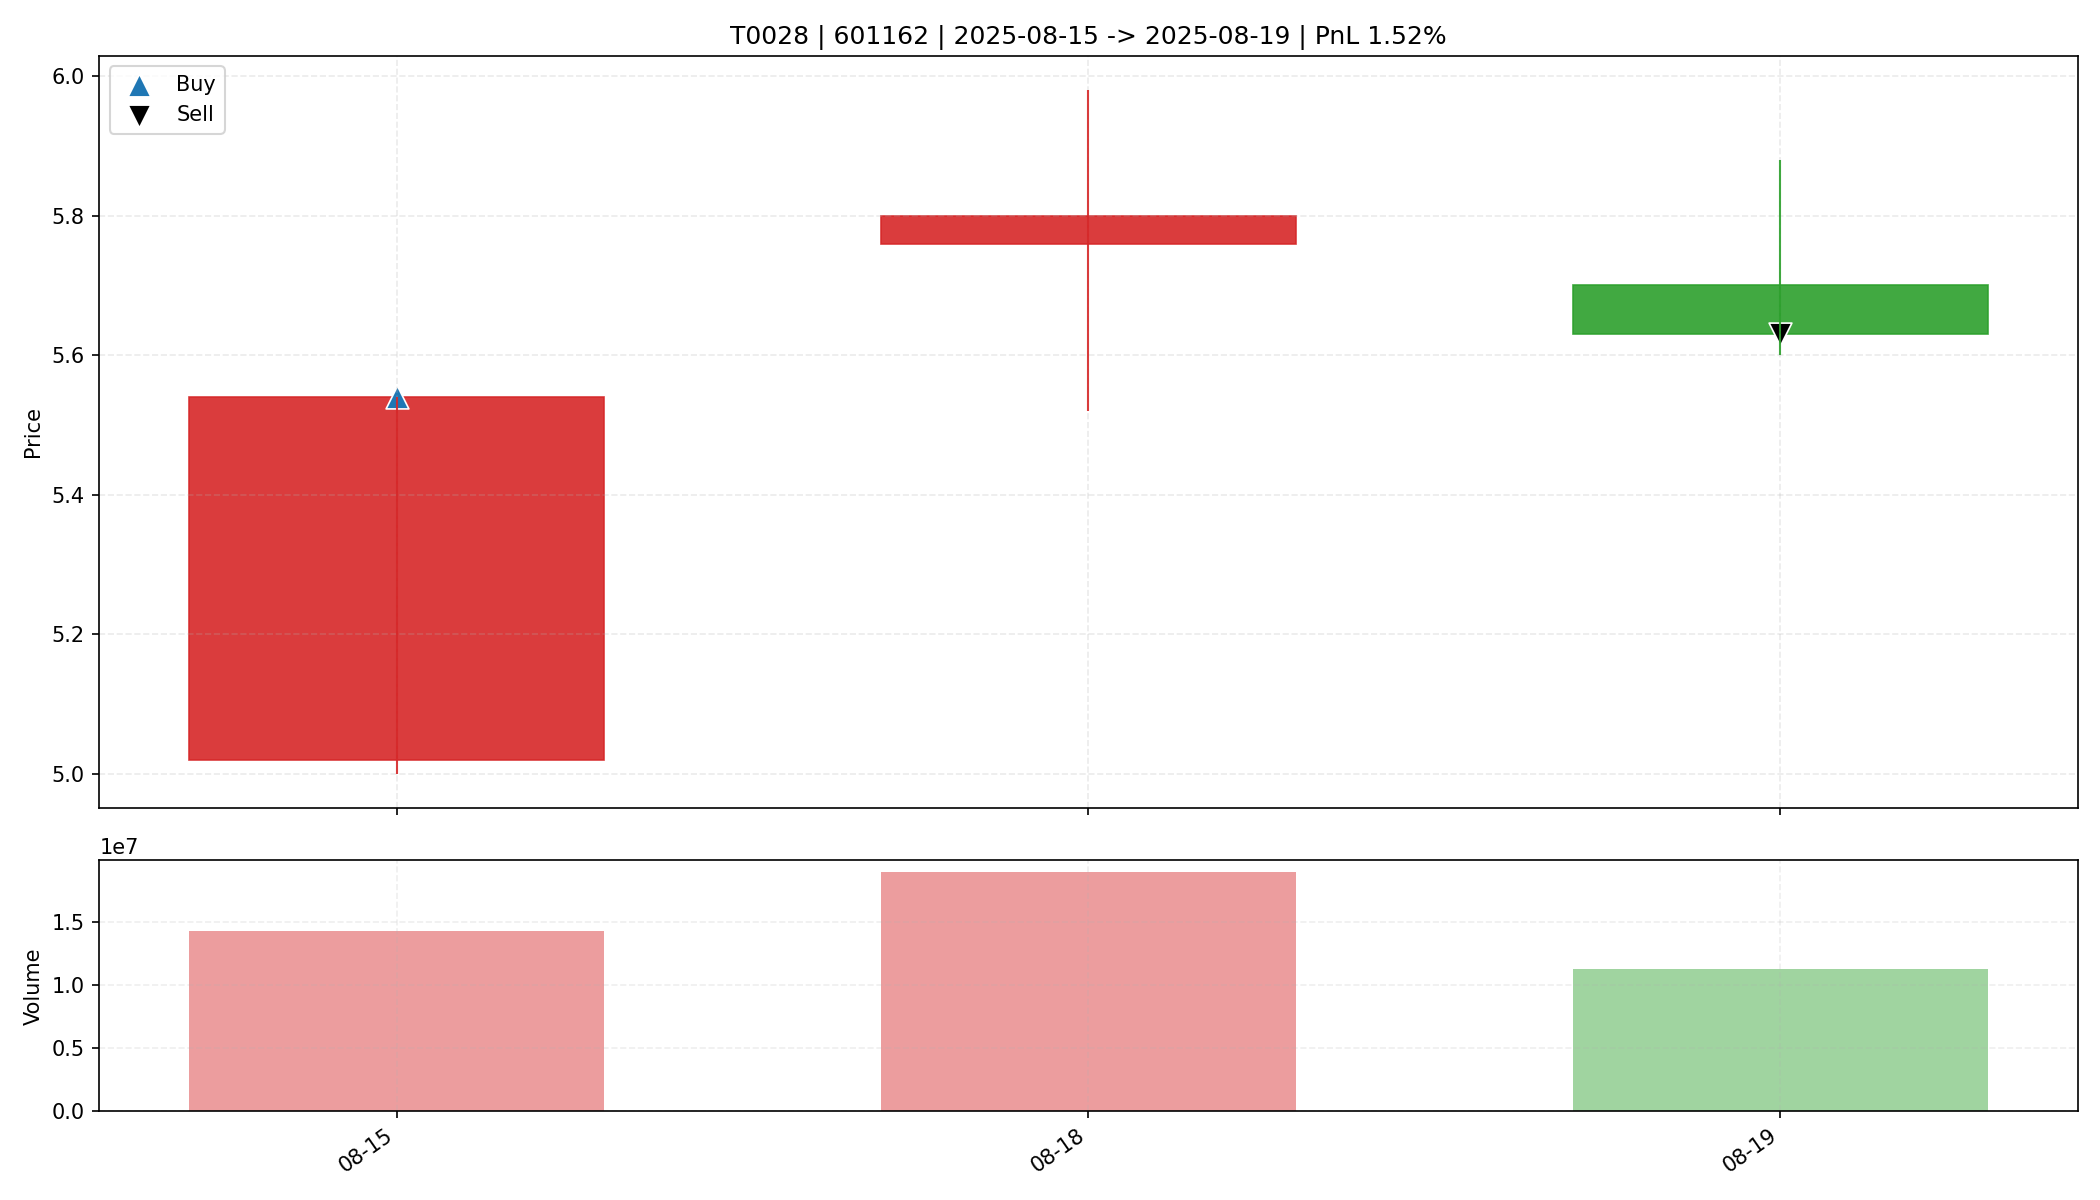

Values plotted in this chart, from the file beside it:
date, open, high, low, close, amount, volume, trade_id, code, buy_date, sell_date, buy_price, sell_price, matched_shares, buy_reason, sell_reason, sell_profit_pct, sell_hold_days, is_buy_day, is_sell_day, holding_day_index
2025-08-15, 5.02, 5.54, 5.0, 5.54, 7680794112, 14289359, T0028, 601162, 2025-08-15, 2025-08-19, 5.54, 5.63, 2950, 前10日振幅9.9%, 阳线涨幅10.4%, 突破均线, 创20日新高, 放量1…, 跌破动态保利线, 1.523, 2.0, True, False, 0
2025-08-18, 5.76, 5.98, 5.52, 5.8, 10836929536, 18889887, T0028, 601162, 2025-08-15, 2025-08-19, 5.54, 5.63, 2950, 前10日振幅9.9%, 阳线涨幅10.4%, 突破均线, 创20日新高, 放量1…, 跌破动态保利线, 1.523, 2.0, False, False, 1
2025-08-19, 5.7, 5.88, 5.6, 5.63, 6438653952, 11283528, T0028, 601162, 2025-08-15, 2025-08-19, 5.54, 5.63, 2950, 前10日振幅9.9%, 阳线涨幅10.4%, 突破均线, 创20日新高, 放量1…, 跌破动态保利线, 1.523, 2.0, False, True, 2
